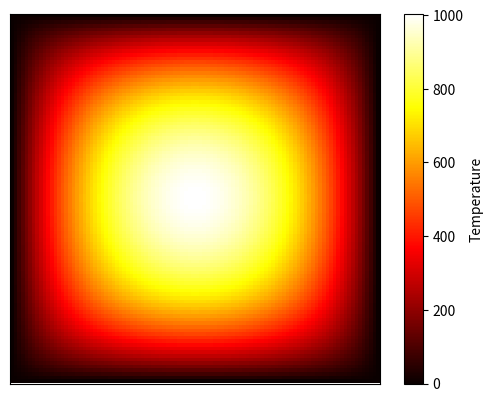

Write Python code to recreate this figure.
# 2D heat equation

import numpy as np
import matplotlib.pyplot as plt
from matplotlib.animation import FuncAnimation

def f(x,y, xc, yc):
    return np.exp(-np.sqrt((x-xc)**2+(y-yc)**2))
xc=0.5
yc=0.5

mu=5 * (10 ** (-5))
h=0.01
a=0
b=1

Lx=b-a
Ly= b-a

Nx= int(Lx/h)+1
x= np.linspace(0,Lx,Nx+1)
Ny= int(Ly/h)+1
y= np.linspace(0,Ly,Ny+1)

T= 2000
dt= 0.5
Nt= int(T/dt)+1
t= np.linspace(0,T, Nt+1)


fmat= [[f(i,j, xc, yc) for j in y] for i in x]

A= np.eye(Nx+1, k=-1)*1+np.eye(Nx+1,k=0)*-2+np.eye(Nx+1,k=1)*1

u_initial= np.array([[0 for j in y] for i in x])

res=[u_initial]
for i in t[1:]:
    du= ((mu/(h**2))*(A@u_initial+ u_initial@A))+fmat

    u_initial= u_initial+du*dt

    for i in range(len(x)):
        u_initial[i][0]=0
        u_initial[i][-1]=0
    for j in range(len(y)):
        u_initial[0][j]=0
        u_initial[-1][j]=0
    
    res.append(u_initial)

# print(res)

# 3d animation
# fig= plt.figure()
# ax=plt.axes(projection= "3d")

# X, Y= np.meshgrid(x,y)
# ax.plot_surface(X, Y, res[0], cmap="hot",antialiased= False,linewidth=0)

# def animate(i):
#     ax.plot_surface(X,Y, res[i],cmap="hot",antialiased= False,linewidth=0)

# using imshow
fig, ax= plt.subplots()
plt1= plt.imshow(res[-1],cmap="hot",origin="lower", extent=[0,1,0,1], aspect=1, animated=True)
cb = fig.colorbar(plt1) 
cb.set_label("Temperature")  
ax.get_xaxis().set_ticks([])
ax.get_yaxis().set_ticks([])

def animate(i):
    plt1.set_array(res[i])
    return plt1

numFrames = len(res)  
interval = 1 

    # Setting up the animation
anim = FuncAnimation(
        fig,
        func=animate,
        frames=numFrames,
        repeat=False,
        interval=interval,
    )
plt.show()




